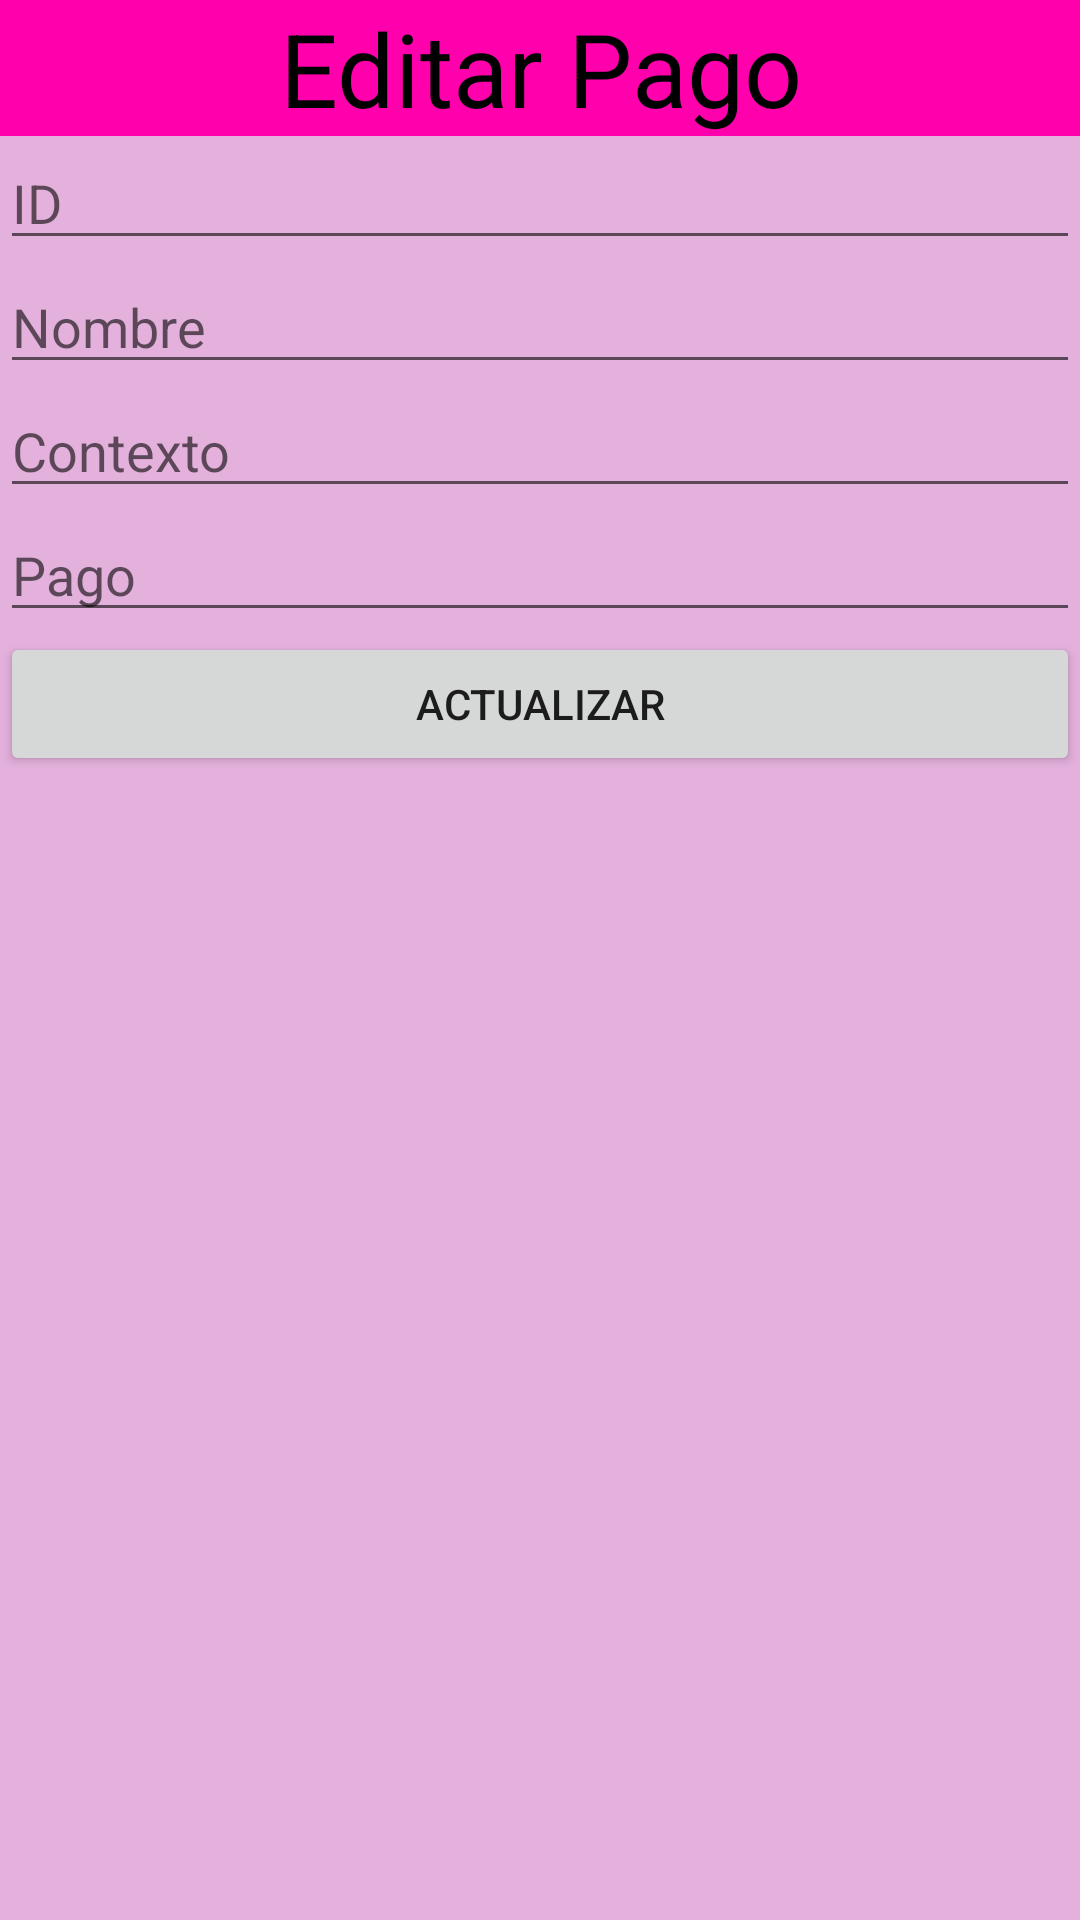

Here is an Android app screen rendered from its layout file. Give the layout XML and the strings, colors and styles it references.
<!-- AndroidManifest.xml: application theme Theme.Hito_Programación_Javier_Sanchez -->
<!-- res/layout/activity_edit.xml -->
<?xml version="1.0" encoding="utf-8"?>
<LinearLayout xmlns:android="http://schemas.android.com/apk/res/android"
    xmlns:app="http://schemas.android.com/apk/res-auto"
    xmlns:tools="http://schemas.android.com/tools"
    android:layout_width="match_parent"
    android:layout_height="match_parent"
    android:background="@color/fondo"
    android:orientation="vertical"
    tools:context=".MainActivity" >

    <TextView
        android:id="@+id/textView2"
        android:layout_width="match_parent"
        android:layout_height="wrap_content"
        android:background="@color/rosa_claro"
        android:gravity="center"
        android:text="Editar Pago"
        android:textColor="@color/black"
        android:textSize="34sp" />
    <EditText
        android:id="@+id/et_id"
        android:layout_width="match_parent"
        android:layout_height="wrap_content"
        android:ems="10"
        android:hint="ID"
        android:inputType="number" />
    <EditText
        android:id="@+id/et_name1"
        android:layout_width="match_parent"
        android:layout_height="wrap_content"
        android:ems="10"
        android:hint="Nombre"
        android:inputType="textPersonName" />

    <EditText
        android:id="@+id/et_context1"
        android:layout_width="match_parent"
        android:layout_height="wrap_content"
        android:ems="10"
        android:hint="Contexto"
        android:inputType="textPersonName" />

    <EditText
        android:id="@+id/et_prec1"
        android:layout_width="match_parent"
        android:layout_height="wrap_content"
        android:ems="10"
        android:hint="Pago"
        android:inputType="number" />


    <Button
        android:id="@+id/btn_actualizar"
        android:layout_width="match_parent"
        android:layout_height="wrap_content"
        android:text="Actualizar" />

</LinearLayout>
<!-- resources referenced by this layout -->
<resources>
  <color name="black">#FF000000</color>
  <color name="fondo">#E4B1DD</color>
  <color name="rosa_claro">#FF00AC</color>
  <style name="Theme.Hito_Programación_Javier_Sanchez" parent="Theme.MaterialComponents.DayNight.DarkActionBar">
          
          <item name="colorPrimary">@color/rosa</item>
          <item name="colorPrimaryVariant">@color/rosa</item>
          <item name="colorOnPrimary">@color/white</item>
          
          <item name="colorSecondary">@color/azul</item>
          <item name="colorSecondaryVariant">@color/verde</item>
          <item name="colorOnSecondary">@color/black</item>
          
  
          <item name="android:statusBarColor">?attr/colorPrimaryVariant</item>
          
      </style>
  <color name="rosa">#FFE511EA</color>
  <color name="white">#FFFFFFFF</color>
  <color name="azul">#008FFF</color>
  <color name="verde">#FF018786</color>
</resources>
